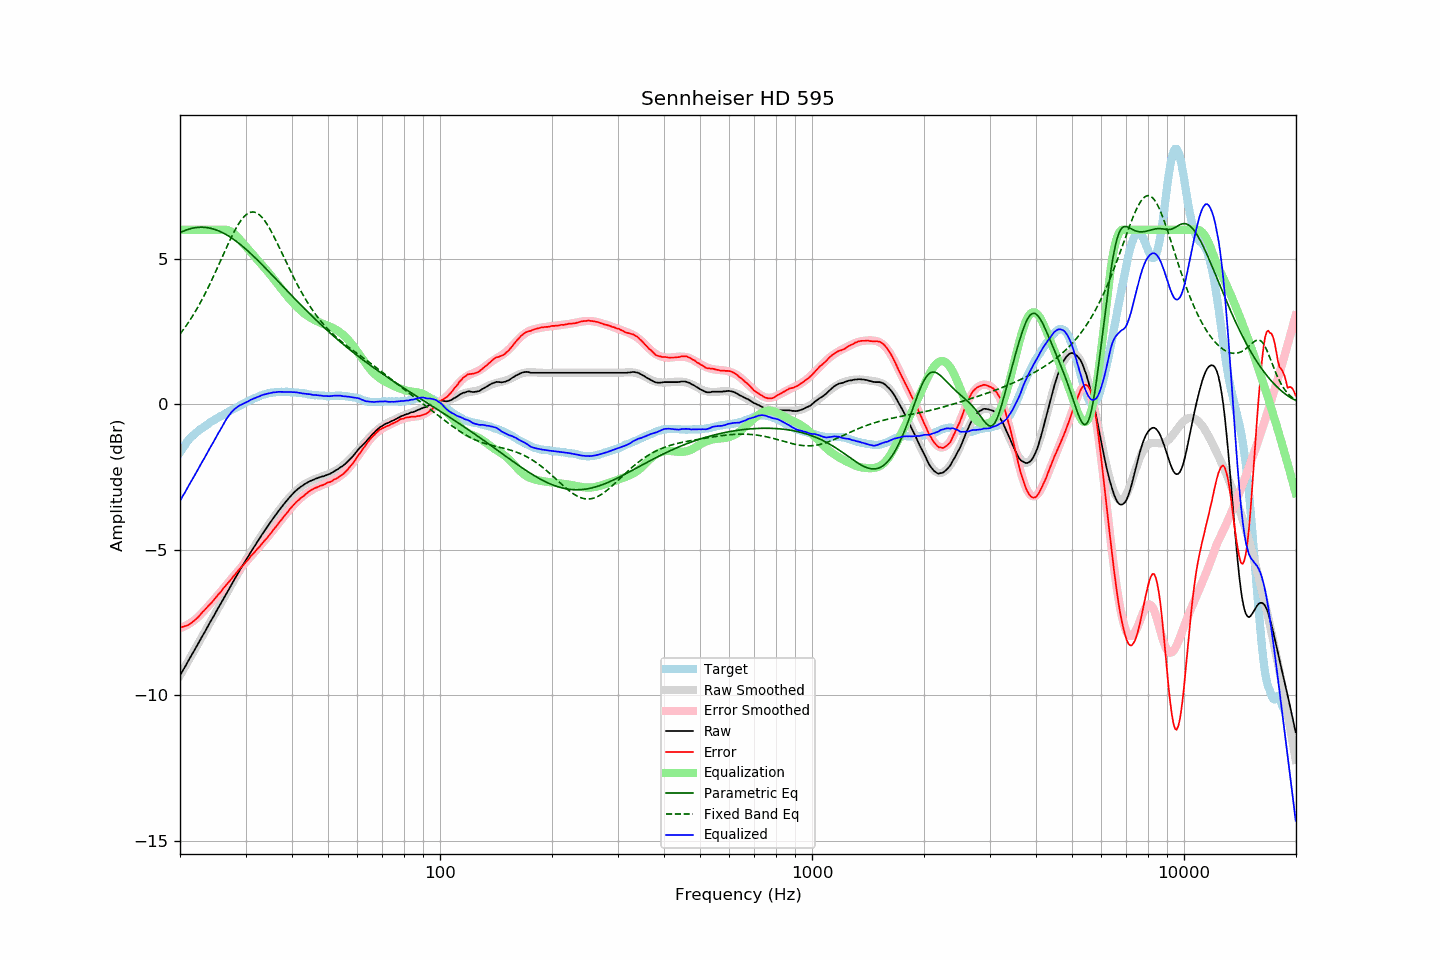

Data behind this chart, as committed beside it:
frequency, raw, error, smoothed, error_smoothed, equalization, parametric_eq, fixed_band_eq, equalized_raw, equalized_smoothed, target
20.00, -9.33, -7.67, -9.33, -7.70, 6.00, 5.90, 2.41, -3.33, -3.33, -1.65
20.20, -9.23, -7.66, -9.23, -7.68, 6.00, 5.92, 2.49, -3.23, -3.23, -1.56
20.40, -9.13, -7.64, -9.13, -7.65, 6.00, 5.95, 2.56, -3.13, -3.13, -1.48
20.61, -9.04, -7.62, -9.03, -7.63, 6.00, 5.97, 2.63, -3.04, -3.03, -1.41
20.81, -8.94, -7.61, -8.94, -7.60, 6.00, 5.99, 2.71, -2.94, -2.94, -1.32
21.02, -8.84, -7.59, -8.84, -7.57, 6.00, 6.01, 2.79, -2.84, -2.84, -1.24
21.23, -8.74, -7.55, -8.74, -7.54, 6.00, 6.03, 2.88, -2.74, -2.74, -1.18
21.44, -8.65, -7.52, -8.65, -7.50, 6.00, 6.04, 2.96, -2.65, -2.65, -1.12
21.66, -8.55, -7.47, -8.55, -7.46, 6.00, 6.05, 3.05, -2.55, -2.55, -1.08
21.87, -8.46, -7.43, -8.45, -7.42, 6.00, 6.06, 3.14, -2.46, -2.45, -1.02
22.09, -8.36, -7.38, -8.35, -7.37, 6.00, 6.07, 3.23, -2.36, -2.35, -0.97
22.31, -8.26, -7.33, -8.26, -7.33, 6.00, 6.08, 3.33, -2.26, -2.26, -0.92
22.54, -8.16, -7.27, -8.16, -7.27, 6.00, 6.08, 3.43, -2.16, -2.16, -0.89
22.76, -8.06, -7.21, -8.06, -7.22, 6.00, 6.09, 3.53, -2.06, -2.06, -0.85
22.99, -7.96, -7.14, -7.96, -7.16, 6.00, 6.08, 3.63, -1.96, -1.96, -0.82
23.22, -7.87, -7.09, -7.86, -7.10, 6.00, 6.08, 3.74, -1.87, -1.86, -0.78
23.45, -7.77, -7.03, -7.77, -7.04, 6.00, 6.08, 3.84, -1.77, -1.77, -0.74
23.69, -7.67, -6.97, -7.67, -6.98, 6.00, 6.07, 3.95, -1.67, -1.67, -0.70
23.92, -7.57, -6.91, -7.57, -6.91, 6.00, 6.06, 4.07, -1.57, -1.57, -0.66
24.16, -7.47, -6.86, -7.47, -6.85, 6.00, 6.05, 4.18, -1.47, -1.47, -0.61
24.40, -7.38, -6.80, -7.37, -6.79, 6.00, 6.04, 4.30, -1.38, -1.37, -0.58
24.65, -7.28, -6.73, -7.27, -6.72, 6.00, 6.02, 4.42, -1.28, -1.27, -0.55
24.89, -7.18, -6.66, -7.18, -6.66, 6.00, 6.00, 4.54, -1.18, -1.18, -0.52
25.14, -7.08, -6.60, -7.08, -6.60, 6.00, 5.98, 4.66, -1.08, -1.08, -0.48
25.39, -6.98, -6.53, -6.98, -6.53, 6.00, 5.96, 4.78, -0.98, -0.98, -0.45
25.65, -6.89, -6.48, -6.88, -6.47, 6.00, 5.94, 4.90, -0.89, -0.88, -0.41
25.91, -6.79, -6.40, -6.78, -6.40, 6.00, 5.91, 5.03, -0.79, -0.78, -0.39
26.16, -6.69, -6.32, -6.69, -6.33, 6.00, 5.88, 5.15, -0.69, -0.69, -0.36
26.43, -6.59, -6.27, -6.59, -6.27, 6.00, 5.86, 5.27, -0.59, -0.59, -0.32
26.69, -6.49, -6.19, -6.49, -6.20, 5.99, 5.82, 5.39, -0.49, -0.50, -0.29
26.96, -6.40, -6.13, -6.39, -6.13, 5.98, 5.79, 5.51, -0.42, -0.42, -0.26
27.23, -6.30, -6.07, -6.30, -6.06, 5.96, 5.76, 5.63, -0.34, -0.34, -0.23
27.50, -6.20, -6.00, -6.20, -6.00, 5.93, 5.72, 5.75, -0.27, -0.27, -0.20
27.77, -6.11, -5.93, -6.10, -5.93, 5.89, 5.68, 5.86, -0.22, -0.22, -0.18
28.05, -6.01, -5.87, -6.01, -5.87, 5.85, 5.64, 5.96, -0.16, -0.16, -0.14
28.33, -5.92, -5.80, -5.91, -5.80, 5.79, 5.60, 6.06, -0.12, -0.12, -0.12
28.62, -5.82, -5.73, -5.82, -5.74, 5.74, 5.56, 6.16, -0.08, -0.08, -0.09
28.90, -5.72, -5.67, -5.72, -5.67, 5.67, 5.52, 6.24, -0.04, -0.05, -0.05
29.19, -5.63, -5.60, -5.63, -5.61, 5.61, 5.47, 6.32, -0.02, -0.02, -0.03
29.48, -5.54, -5.56, -5.54, -5.55, 5.55, 5.43, 6.40, 0.01, 0.01, 0.02
29.78, -5.45, -5.49, -5.45, -5.48, 5.48, 5.38, 6.46, 0.03, 0.04, 0.04
30.08, -5.36, -5.43, -5.36, -5.42, 5.42, 5.33, 6.51, 0.06, 0.06, 0.07
30.38, -5.27, -5.36, -5.27, -5.36, 5.36, 5.28, 6.55, 0.09, 0.09, 0.09
30.68, -5.18, -5.30, -5.18, -5.30, 5.30, 5.23, 6.58, 0.12, 0.12, 0.12
30.99, -5.08, -5.22, -5.09, -5.23, 5.23, 5.18, 6.60, 0.15, 0.15, 0.14
31.30, -5.00, -5.17, -5.00, -5.17, 5.17, 5.13, 6.61, 0.17, 0.17, 0.17
31.61, -4.91, -5.11, -4.91, -5.11, 5.11, 5.07, 6.61, 0.20, 0.20, 0.20
31.93, -4.83, -5.05, -4.82, -5.05, 5.05, 5.02, 6.59, 0.22, 0.22, 0.22
32.24, -4.74, -4.98, -4.74, -4.98, 4.98, 4.97, 6.57, 0.25, 0.25, 0.24
32.57, -4.66, -4.92, -4.65, -4.92, 4.92, 4.91, 6.53, 0.26, 0.27, 0.27
32.89, -4.57, -4.86, -4.57, -4.86, 4.86, 4.86, 6.48, 0.29, 0.29, 0.30
33.22, -4.48, -4.79, -4.48, -4.79, 4.79, 4.80, 6.42, 0.32, 0.31, 0.31
33.55, -4.40, -4.73, -4.40, -4.73, 4.73, 4.75, 6.36, 0.33, 0.33, 0.33
33.89, -4.32, -4.66, -4.32, -4.66, 4.66, 4.69, 6.28, 0.34, 0.34, 0.34
34.23, -4.24, -4.61, -4.24, -4.60, 4.60, 4.63, 6.20, 0.36, 0.36, 0.37
34.57, -4.16, -4.53, -4.16, -4.53, 4.53, 4.57, 6.11, 0.37, 0.37, 0.38
34.92, -4.08, -4.46, -4.08, -4.46, 4.46, 4.52, 6.02, 0.38, 0.39, 0.38
35.27, -4.00, -4.40, -4.00, -4.39, 4.39, 4.46, 5.92, 0.40, 0.40, 0.40
35.62, -3.92, -4.32, -3.92, -4.33, 4.33, 4.40, 5.81, 0.41, 0.41, 0.40
35.97, -3.85, -4.26, -3.84, -4.26, 4.26, 4.34, 5.70, 0.41, 0.41, 0.41
... 635 more rows
